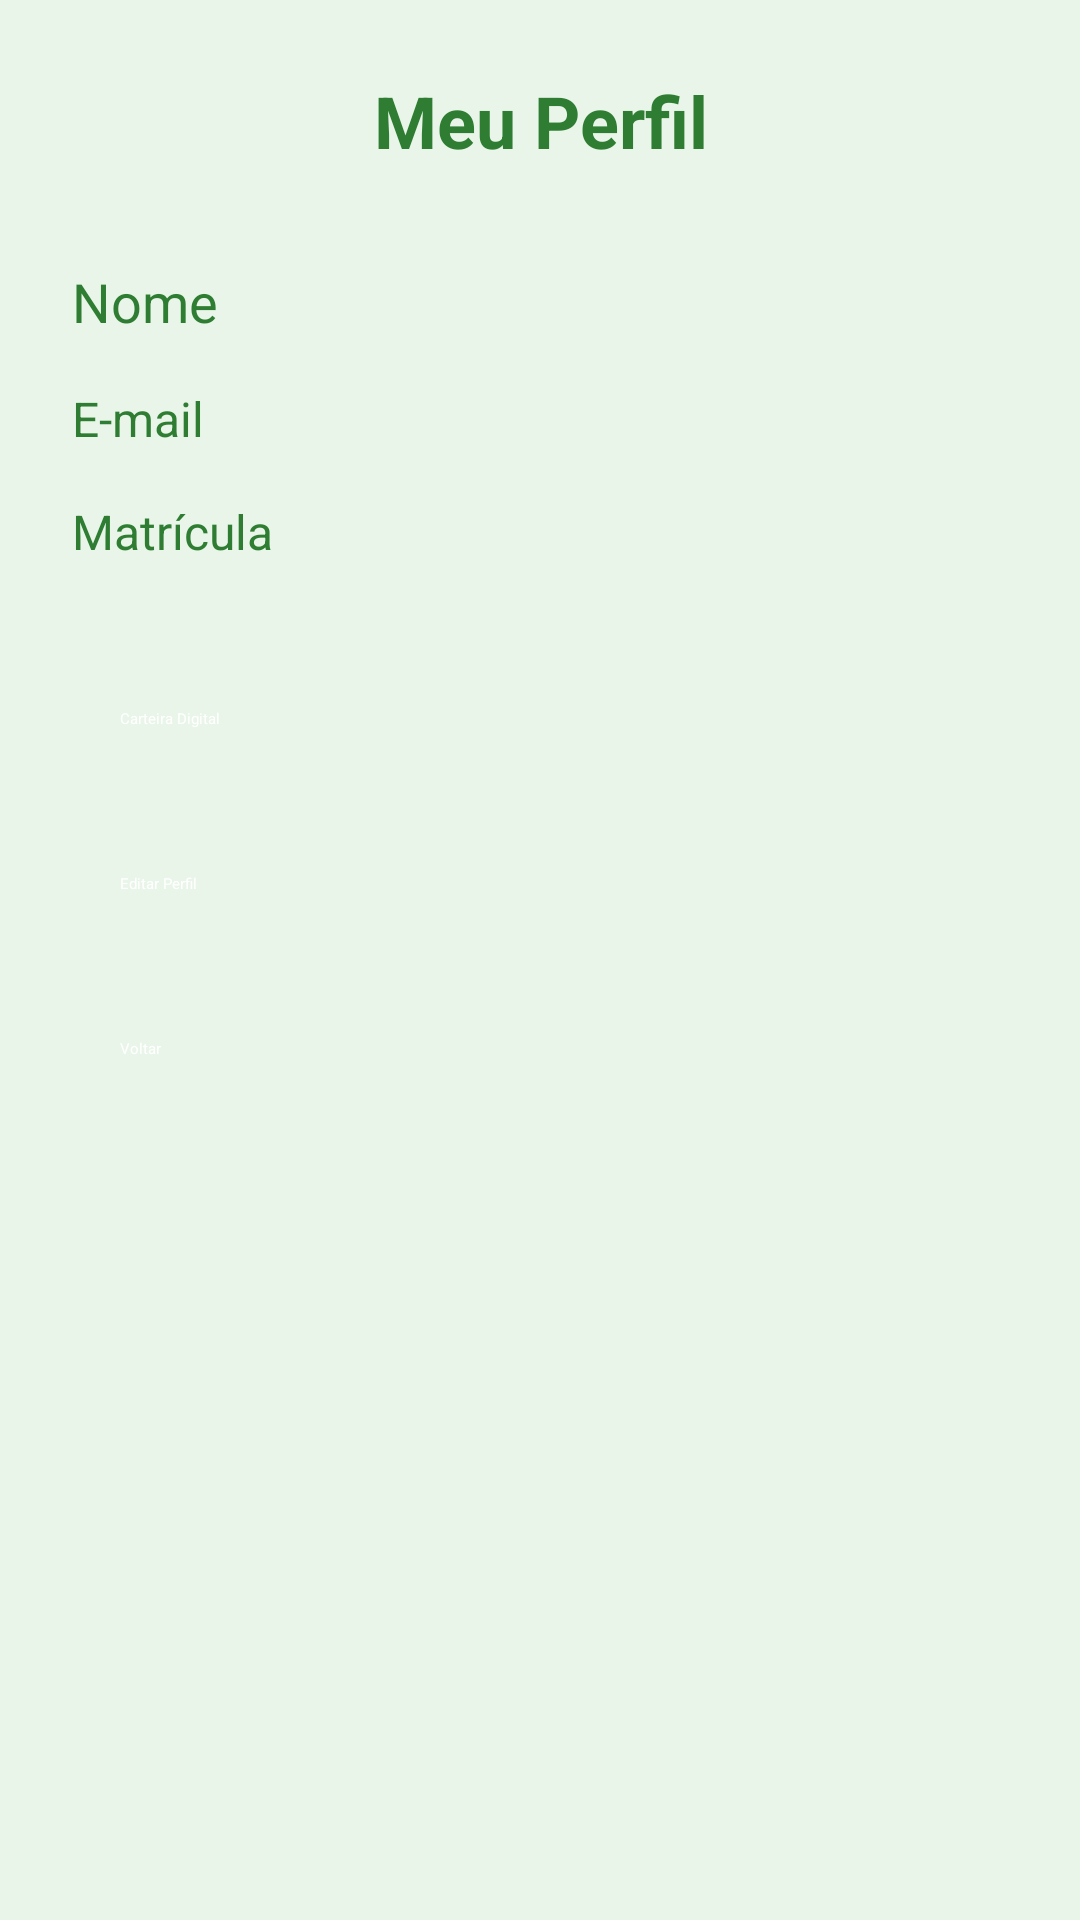

Android layout source for this screen:
<!-- AndroidManifest.xml: application theme Theme.ProjetoComedoria -->
<!-- res/layout/activity_perfil.xml -->
<?xml version="1.0" encoding="utf-8"?>
<ScrollView xmlns:android="http://schemas.android.com/apk/res/android"
    android:layout_width="match_parent"
    android:layout_height="match_parent"
    android:background="#E8F5E8"
    android:padding="24dp">

    <LinearLayout
        android:layout_width="match_parent"
        android:layout_height="wrap_content"
        android:orientation="vertical">

        <TextView
            android:layout_width="match_parent"
            android:layout_height="wrap_content"
            android:text="Meu Perfil"
            android:textSize="24sp"
            android:textColor="#2E7D32"
            android:textStyle="bold"
            android:gravity="center"
            android:layout_marginBottom="32dp" />

        <TextView
            android:id="@+id/txtNome"
            android:layout_width="match_parent"
            android:layout_height="wrap_content"
            android:text="Nome"
            android:textSize="18sp"
            android:textColor="#2E7D32"
            android:layout_marginBottom="16dp" />

        <TextView
            android:id="@+id/txtEmail"
            android:layout_width="match_parent"
            android:layout_height="wrap_content"
            android:text="E-mail"
            android:textSize="16sp"
            android:textColor="#2E7D32"
            android:layout_marginBottom="16dp" />

        <TextView
            android:id="@+id/txtMatricula"
            android:layout_width="match_parent"
            android:layout_height="wrap_content"
            android:text="Matrícula"
            android:textSize="16sp"
            android:textColor="#2E7D32"
            android:layout_marginBottom="32dp" />

        
        <Button
            android:id="@+id/btnCarteira"
            android:layout_width="match_parent"
            android:layout_height="wrap_content"
            android:text="Carteira Digital"
            android:backgroundTint="#2E7D32"
            android:textColor="#FFFFFF"
            android:padding="16dp"
            android:layout_marginBottom="16dp" />

        <Button
            android:id="@+id/btnEditarPerfil"
            android:layout_width="match_parent"
            android:layout_height="wrap_content"
            android:text="Editar Perfil"
            android:backgroundTint="#2E7D32"
            android:textColor="#FFFFFF"
            android:padding="16dp"
            android:layout_marginBottom="16dp" />

        <Button
            android:id="@+id/btnVoltar"
            android:layout_width="match_parent"
            android:layout_height="wrap_content"
            android:text="Voltar"
            android:backgroundTint="#666666"
            android:textColor="#FFFFFF"
            android:padding="16dp" />

    </LinearLayout>

</ScrollView>
<!-- resources referenced by this layout -->
<resources>

</resources>
